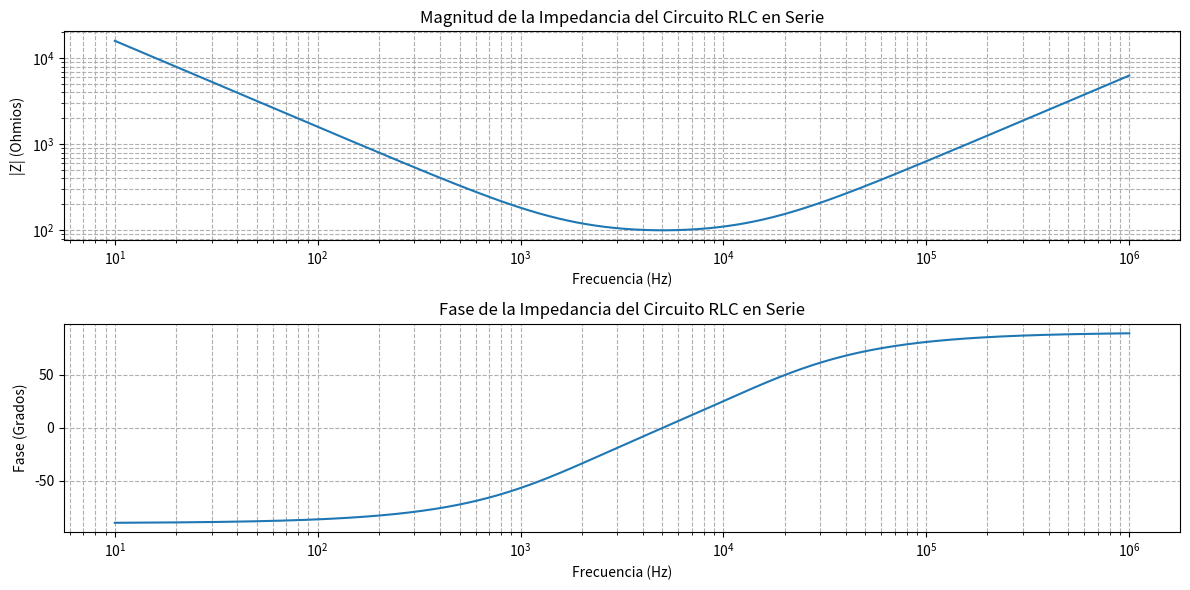
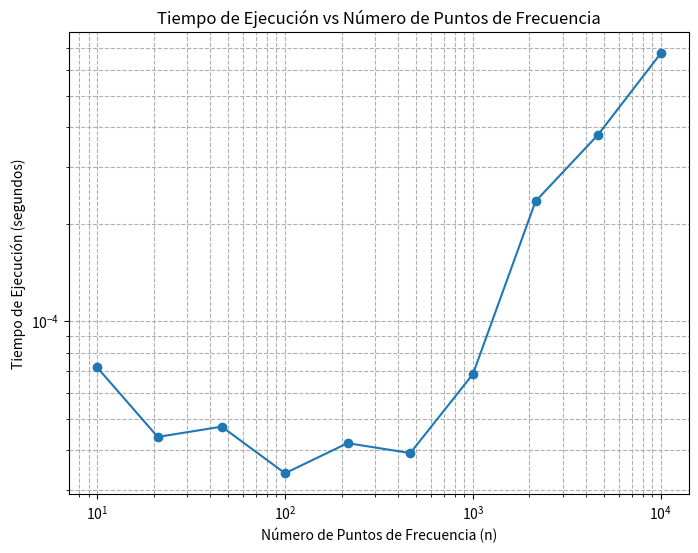

Source code (Python) for these figures, in order:
import numpy as np
import matplotlib.pyplot as plt
import time

def analizar_circuito_RLC(R, L, C, n=100000):
 """
Analiza un circuito RLC en serie y grafica la magnitud y fase de la impedancia.
También mide el tiempo de ejecución en función del número de puntos de frecuencia.

Parámetros:
R: Resistencia en ohmios
L: Inductancia en henrios
C: Capacitancia en faradios
n: Número de puntos de frecuencia (por defecto 1000)
"""
# Rango de frecuencias (de 10 Hz a 1 MHz)
frecuencia = np.logspace(1, 6, 1000)
omega = 2 * np.pi * frecuencia

# Resistencia en ohmios
R = 100
# Inductancia en henrios (1 mH)
L = 1e-3
# Capacitancia en faradios (1 µF)
C = 1e-6


# Cálculo de impedancias
Z_R = R
Z_L = 1j * omega * L
Z_C = 1 / (1j * omega * C)

# Impedancia total del circuito RLC en serie
Z_total = Z_R + Z_L + Z_C
# Magnitud y fase de la impedancia
magnitud_Z = np.abs(Z_total)
fase_Z = np.angle(Z_total, deg=True)

# Gráficas de magnitud y fase
plt.figure(figsize=(12, 6))

# Magnitud
plt.subplot(2, 1, 1)
plt.plot(frecuencia, magnitud_Z)
plt.xscale('log')
plt.yscale('log')
plt.title('Magnitud de la Impedancia del Circuito RLC en Serie')
plt.xlabel('Frecuencia (Hz)')
plt.ylabel('|Z| (Ohmios)')
plt.grid(True, which='both', linestyle='--')

# Fase
plt.subplot(2, 1, 2)
plt.plot(frecuencia, fase_Z)
plt.xscale('log')
plt.title('Fase de la Impedancia del Circuito RLC en Serie')
plt.xlabel('Frecuencia (Hz)')
plt.ylabel('Fase (Grados)')
plt.grid(True, which='both', linestyle='--')

plt.tight_layout()
plt.show()

# Medición del tiempo de ejecución para distintos valores de n
tiempos_ejecucion = []
valores_n = np.logspace(1, 4, 10, dtype=int)

for n in valores_n:
  inicio = time.time()
  frecuencia = np.logspace(1, 6, n)
  omega = 2 * np.pi * frecuencia
  Z_L = 1j * omega * L
  Z_C = 1 / (1j * omega * C)
  Z_total = Z_R + Z_L + Z_C
  magnitud_Z = np.abs(Z_total)
  fase_Z = np.angle(Z_total, deg=True)
  fin = time.time()
  tiempos_ejecucion.append(fin - inicio)

# Gráfica del tiempo de ejecución
plt.figure(figsize=(8, 6))
plt.plot(valores_n, tiempos_ejecucion, marker='o')
plt.xscale('log')
plt.yscale('log')
plt.title('Tiempo de Ejecución vs Número de Puntos de Frecuencia')
plt.xlabel('Número de Puntos de Frecuencia (n)')
plt.ylabel('Tiempo de Ejecución (segundos)')
plt.grid(True, which='both', linestyle='--')
plt.show()

# Ejemplo de uso de la función
analizar_circuito_RLC(100, 1e-3, 1e-6)
